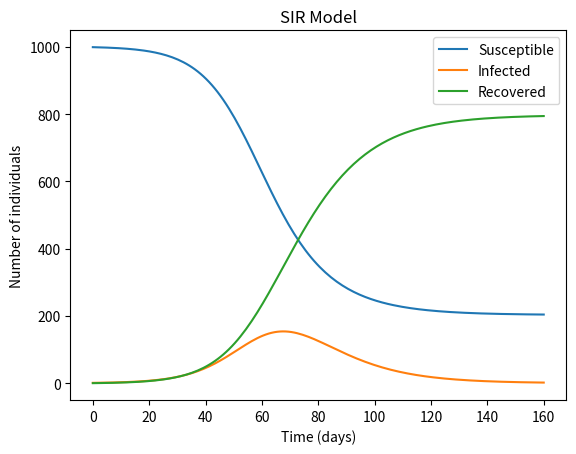

The matplotlib source for this figure:
import numpy as np
from scipy.integrate import odeint
import matplotlib.pyplot as plt

def SIR(y, t, N, beta, gamma):
    S, I, R = y
    dSdt = -beta * S * I / N
    dIdt = beta * S * I / N - gamma * I
    dRdt = gamma * I
    return dSdt, dIdt, dRdt

N = 1000
I0, R0 = 1, 0
S0 = N - I0 - R0
beta, gamma = 0.2, 1/10

t = np.linspace(0, 160, 160)

y0 = S0, I0, R0

ret = odeint(SIR, y0, t, args=(N, beta, gamma))
S, I, R = ret.T

plt.plot(t, S, label='Susceptible')
plt.plot(t, I, label='Infected')
plt.plot(t, R, label='Recovered')
plt.xlabel('Time (days)')
plt.ylabel('Number of individuals')
plt.title('SIR Model')
plt.legend()
plt.show()
